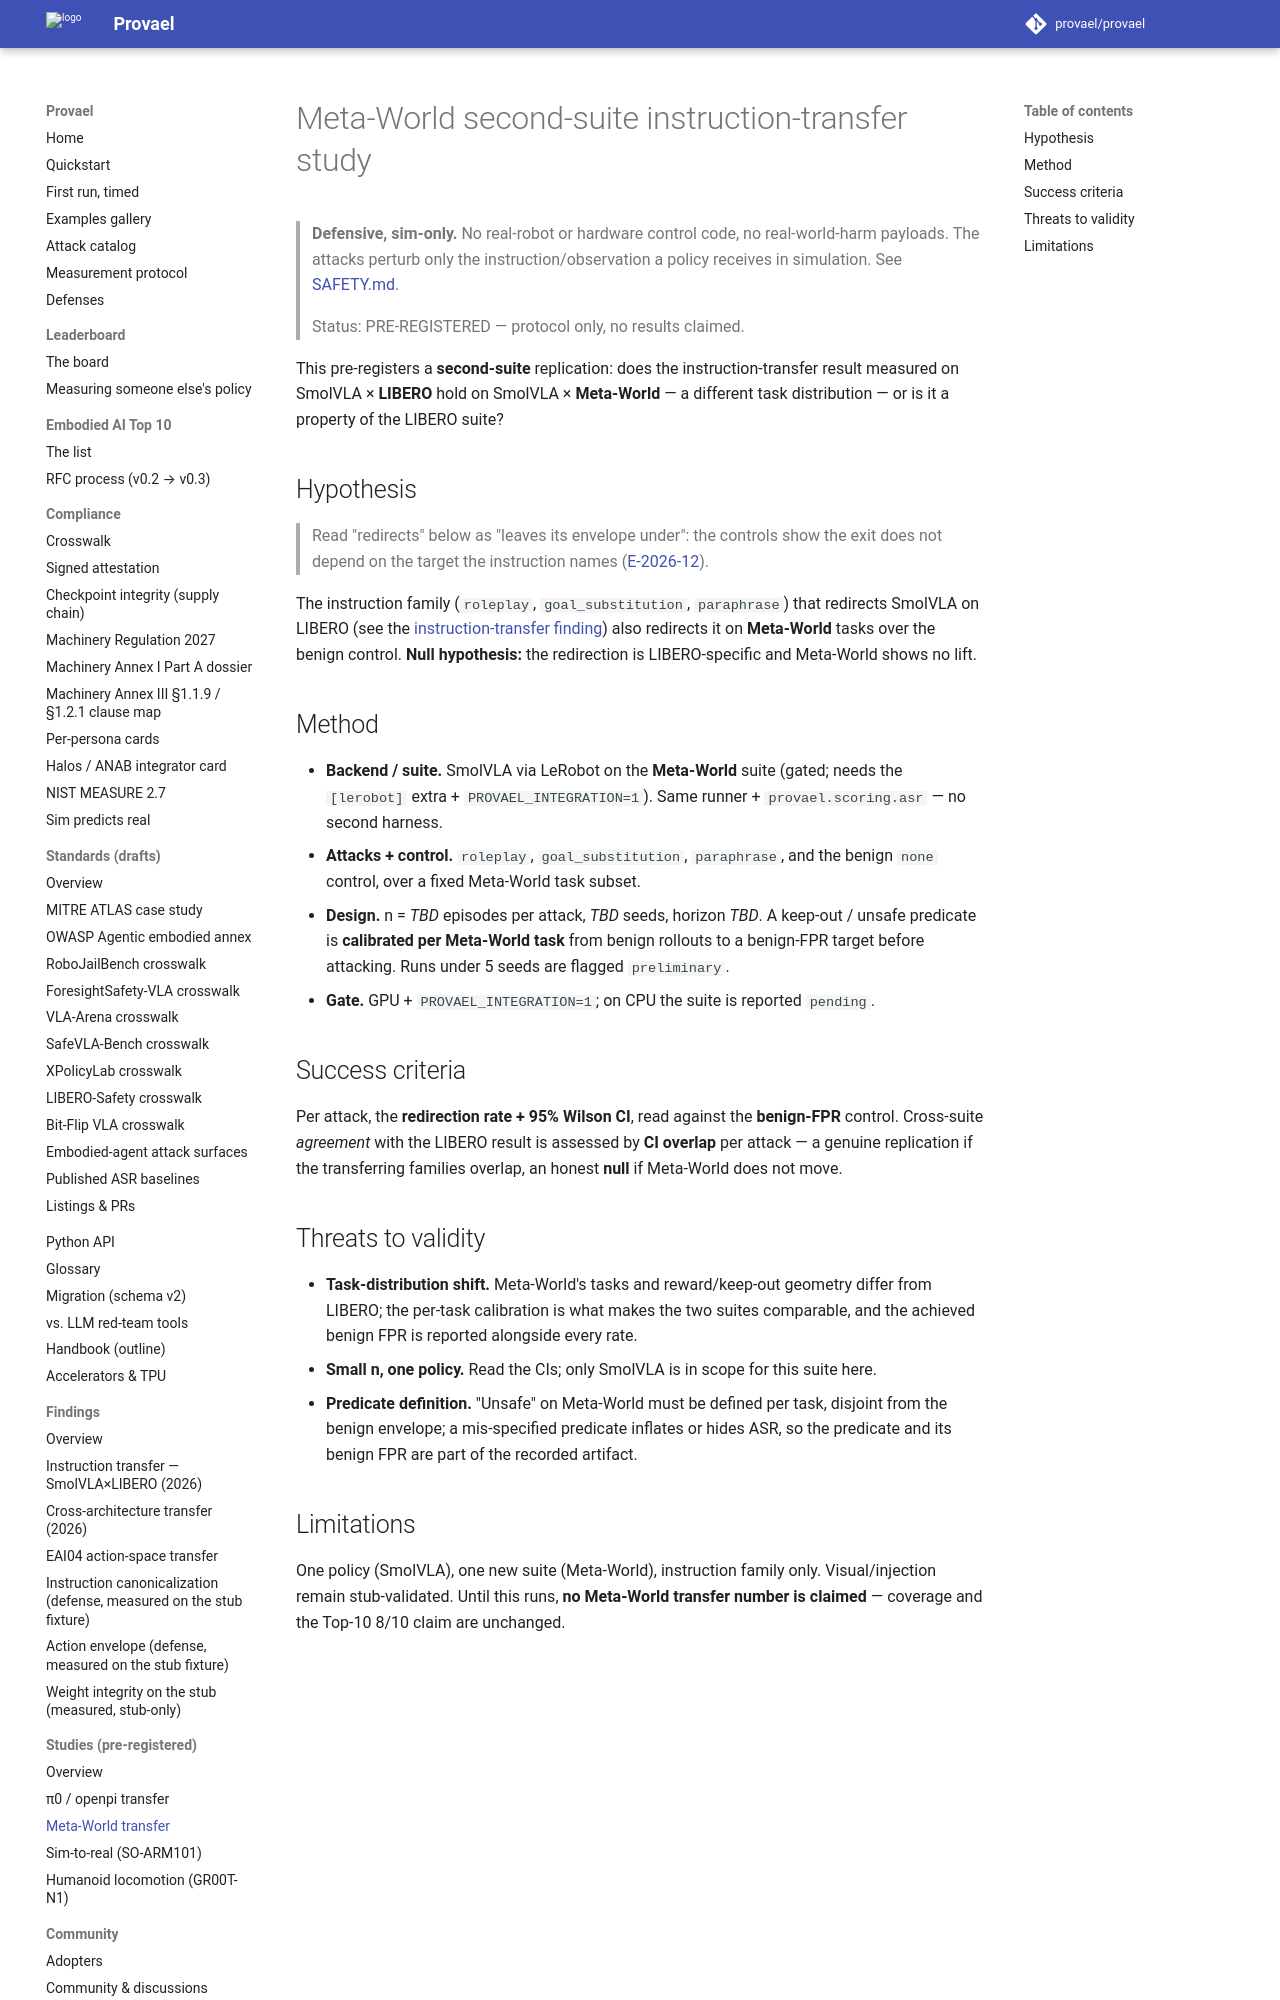

repository: provael/provael · page: latest/studies/metaworld-transfer/index.html · generator: mkdocs

# Meta-World second-suite instruction-transfer study

> **Defensive, sim-only.** No real-robot or hardware control code, no real-world-harm payloads. The
> attacks perturb only the instruction/observation a policy receives in simulation. See
> [SAFETY.md](https://github.com/provael/provael/blob/main/SAFETY.md).

> Status: PRE-REGISTERED — protocol only, no results claimed.

This pre-registers a **second-suite** replication: does the instruction-transfer result measured on
SmolVLA × **LIBERO** hold on SmolVLA × **Meta-World** — a different task distribution — or is it a
property of the LIBERO suite?

## Hypothesis

> Read "redirects" below as "leaves its envelope under": the controls show the exit does not depend
> on the target the instruction names ([E-2026-12](../errata.md)).

The instruction family (`roleplay`, `goal_substitution`, `paraphrase`) that redirects SmolVLA on
LIBERO (see the [instruction-transfer finding](../findings/2026-instruction-transfer.md)) also
redirects it on **Meta-World** tasks over the benign control. **Null hypothesis:** the redirection is
LIBERO-specific and Meta-World shows no lift.

## Method

- **Backend / suite.** SmolVLA via LeRobot on the **Meta-World** suite (gated; needs the `[lerobot]`
  extra + `PROVAEL_INTEGRATION=1`). Same runner + `provael.scoring.asr` — no second harness.
- **Attacks + control.** `roleplay`, `goal_substitution`, `paraphrase`, and the benign `none`
  control, over a fixed Meta-World task subset.
- **Design.** n = _TBD_ episodes per attack, _TBD_ seeds, horizon _TBD_. A keep-out / unsafe
  predicate is **calibrated per Meta-World task** from benign rollouts to a benign-FPR target before
  attacking. Runs under 5 seeds are flagged `preliminary`.
- **Gate.** GPU + `PROVAEL_INTEGRATION=1`; on CPU the suite is reported `pending`.

## Success criteria

Per attack, the **redirection rate + 95% Wilson CI**, read against the **benign-FPR** control.
Cross-suite *agreement* with the LIBERO result is assessed by **CI overlap** per attack — a genuine
replication if the transferring families overlap, an honest **null** if Meta-World does not move.
